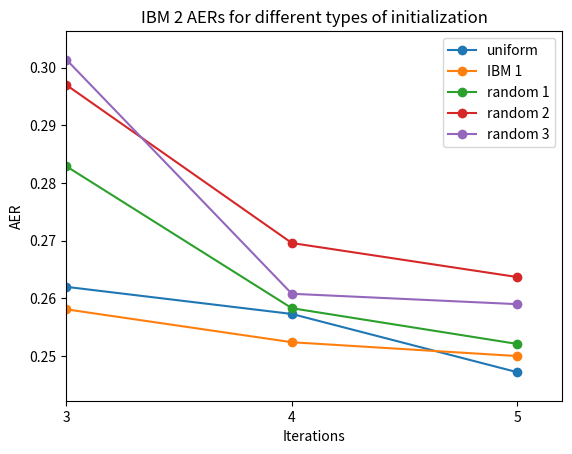

Write the Python code that produced this figure.
import numpy as np
import matplotlib.pyplot as plt

def plot_lls(lls, labels, title, save_to):
    plt.clf()
    iterations = np.arange(len(lls[0]))
    for i, ll in enumerate(lls):
        plt.plot(iterations, ll, '-o', label=labels[i])
    plt.xticks(iterations)
    plt.xlabel("Iterations")
    plt.ylabel("Log-likelihood")
    plt.legend()
    plt.title(title)
    plt.savefig(save_to, format='eps', dpi=1000)

def plot_ll(ll, title, save_to):
    plt.clf()
    iterations = np.arange(len(ll))
    plt.plot(iterations, ll, '-o')
    plt.xticks(iterations)
    plt.xlabel("Iterations")
    plt.ylabel("Log-likelihood")
    plt.title(title)
    plt.savefig(save_to, format='eps', dpi=1000)
    # plt.show()

def plot_aers(aers, labels, title, save_to, plot_tail=None):
    plt.clf()
    iterations = np.arange(len(aers[0]))
    aers = np.array(aers)
    for i, aer in enumerate(aers):
        plt.plot(iterations, aer, '-o', label=labels[i])
    plt.xticks(iterations)
    plt.xlabel("Iterations")
    plt.ylabel("AER")
    plt.legend()
    plt.title(title)

    if plot_tail is not None:
        space = 0.02 * np.min(aers[:, 1:])
        plt.ylim(np.min(aers[:, -plot_tail:])-space, np.max(aers[:, -plot_tail:])+space)
        plt.xlim(iterations[-plot_tail], iterations[-1] + 0.2)
    plt.savefig(save_to, format='eps', dpi=1000)

def plot_aer(aer, title, save_to):
    plt.clf()
    iterations = np.arange(len(aer))
    plt.plot(iterations, aer, '-o')
    space = 0.02 * np.min(aer[1:])
    plt.ylim(np.min(aer[1:])-space, np.max(aer[1:])+space)
    plt.xticks(iterations)
    plt.xlabel("Iterations")
    plt.ylabel("AER")
    plt.title(title)
    plt.savefig(save_to, format='eps', dpi=1000)

### Experiment data
ibm1_long_ll = [-195.1554, -100.1269, -87.3002, -83.4074, -82.0862, -81.4965, -81.1845, -81.0008, -80.8842, -80.8058, \
                -80.7505, -80.7101, -80.6796, -80.6561, -80.6375, -80.6225, -80.6103, -80.6002, -80.5918, -80.5847,
                -80.5786]
ibm1_long_aer = [1.0000, 0.3781, 0.3495, 0.3381, 0.3375, 0.3391, 0.3388, 0.3407, 0.3378, 0.3346, 0.3314, 0.3285, \
                 0.3285, 0.3285, 0.3282, 0.3292, 0.3292, 0.3311, 0.3321, 0.3321, 0.3330]
ibm1_ll = ibm1_long_ll[:11]
ibm1_aer = ibm1_long_aer[:11]

ibm2_long_ll = [-237.5674, -109.4525, -84.6752, -75.4823, -72.7437, -71.9122, -71.5774, -71.4072, -71.3103, -71.2503, \
                -71.2104, -71.1826, -71.1626, -71.1477, -71.1363, -71.1274, -71.1203, -71.1145, -71.1098, -71.1060, \
                -71.1028]
ibm2_long_aer = [1.0000, 0.3301, 0.2762, 0.2620, 0.2573, 0.2472, 0.2462, 0.2453, 0.2443, 0.2465, 0.2462, 0.2509, \
                 0.2528, 0.2519, 0.2519, 0.2519, 0.2519, 0.2519, 0.2528, 0.2528, 0.2528]
ibm2_ll_init_uniform = ibm2_long_ll[:6]
ibm2_aer_init_uniform = ibm2_long_aer[:6]
ibm2_ll_init_ibm1 = [-123.1606, -78.5793, -74.5819, -73.4424, -72.8626, -72.4887]
ibm2_aer_init_ibm1 = [0.3314, 0.2607, 0.2626, 0.2581, 0.2524, 0.2500]
ibm2_ll_init_random_1 = [-236.5994, -105.6814, -84.0074, -76.2243, -73.4864, -72.4182]
ibm2_aer_init_random_1 = [0.8111, 0.4640, 0.3118, 0.2829, 0.2583, 0.2521]
ibm2_ll_init_random_2 = [-239.3501, -111.9621, -87.5498, -77.1103, -73.7048, -72.4886]
ibm2_aer_init_random_2 = [0.9026, 0.5445, 0.3594, 0.2970, 0.2696, 0.2637]
ibm2_ll_init_random_3 = [-246.2055, -116.4578, -92.9020, -80.3164, -74.9606, -73.0373]
ibm2_aer_init_random_3 = [0.9485, 0.6763, 0.4237, 0.3014, 0.2608, 0.2590]
ibm2_lls = [ibm2_ll_init_uniform, ibm2_ll_init_ibm1, ibm2_ll_init_random_1, ibm2_ll_init_random_2, \
            ibm2_ll_init_random_3]
ibm2_aers = [ibm2_aer_init_uniform, ibm2_aer_init_ibm1, ibm2_aer_init_random_1, ibm2_aer_init_random_2, \
             ibm2_aer_init_random_3]
ibm2_labels = ["uniform", "IBM 1", "random 1", "random 2", "random 3"]

# Plot IBM 1 results
plot_ll(ibm1_ll, "IBM 1 log-likelihood", "ibm1_ll.eps")
plot_aer(ibm1_aer, "IBM 1 validation AER", "ibm1_aer.eps")
plot_ll(ibm1_long_ll, "IBM 1 log-likelihood for 20 iterations", "ibm1_long_ll.eps")
plot_aer(ibm1_long_aer, "IBM 1 validation AER for 20 iterations", "ibm1_long_aer.eps")

# Plot IBM 2 results
plot_ll(ibm2_long_ll, "IBM 2 log-likelihood uniformly initialized for 20 iterations", "ibm2_long_ll.eps")
plot_aer(ibm2_long_aer, "IBM 2 validation AER uniformly initialized for 20 iterations", "ibm2_long_ll.eps")
plot_lls(ibm2_lls, ibm2_labels, "IBM 2 log-likelihood for different types of initialization", "ibm2_compare_lls.eps")
plot_aers(ibm2_aers, ibm2_labels, "IBM 2 AERs for different types of initialization", "ibm2_compare_aers.eps")
plot_aers(ibm2_aers, ibm2_labels, "IBM 2 AERs for different types of initialization", "ibm2_compare_aers_tail.eps", plot_tail=3)
